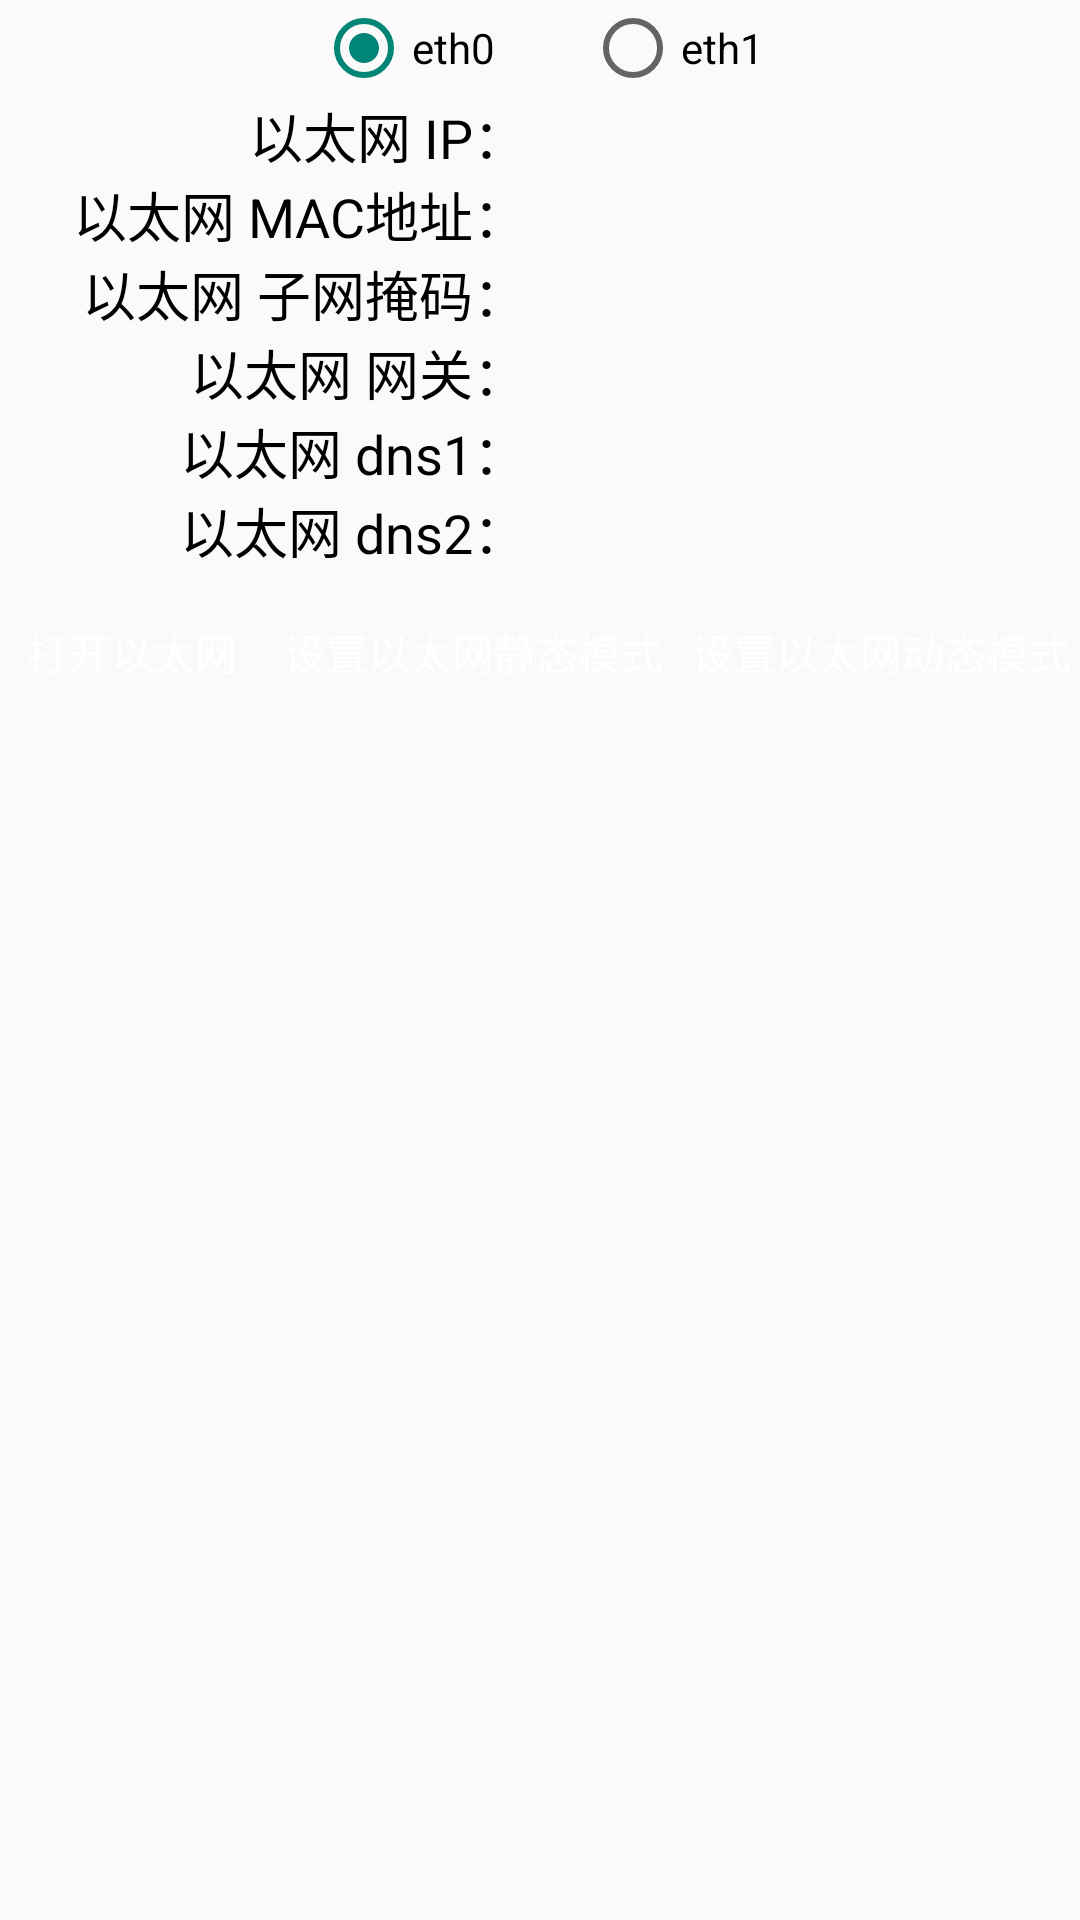

Reconstruct the res/layout file that produces this screen, plus the resources it refers to.
<!-- AndroidManifest.xml: application theme Theme.zysjApi -->
<!-- res/layout/activity_setting_ethernet_parameters.xml -->
<?xml version="1.0" encoding="utf-8"?>
<androidx.constraintlayout.widget.ConstraintLayout xmlns:android="http://schemas.android.com/apk/res/android"
    xmlns:app="http://schemas.android.com/apk/res-auto"
    android:layout_width="fill_parent"
    android:layout_height="fill_parent"
    android:layout_marginTop="100.0dip">

    <RadioGroup
        android:id="@+id/rg_eth"
        android:layout_width="wrap_content"
        android:layout_height="wrap_content"
        android:orientation="horizontal"
        app:layout_constraintStart_toStartOf="parent"
        app:layout_constraintEnd_toEndOf="parent"
        app:layout_constraintTop_toTopOf="parent">

        <RadioButton
            android:id="@+id/rb_eth0"
            android:layout_width="wrap_content"
            android:layout_height="wrap_content"
            android:layout_weight="1.0"
            android:checked="true"
            android:text="eth0" />

        <RadioButton
            android:id="@+id/rb_eth1"
            android:layout_width="wrap_content"
            android:layout_height="wrap_content"
            android:layout_weight="1.0"
            android:text="eth1"
            android:layout_marginStart="30dp"/>

    </RadioGroup>

    <LinearLayout
        android:id="@+id/ethIp_linear"
        android:layout_width="fill_parent"
        android:layout_height="wrap_content"
        android:orientation="horizontal"
        app:layout_constraintTop_toBottomOf="@id/rg_eth"
        app:layout_constraintStart_toStartOf="parent">

        <TextView
            style="@style/ethernet_text_style"
            android:text="以太网 IP： " />

        <TextView
            android:id="@+id/ethIP"
            style="@style/ethernet_text_style1" />
    </LinearLayout>

    <LinearLayout
        android:id="@+id/ethMac_linear"
        android:layout_width="fill_parent"
        android:layout_height="wrap_content"
        android:orientation="horizontal"
        app:layout_constraintTop_toBottomOf="@+id/ethIp_linear">

        <TextView
            style="@style/ethernet_text_style"
            android:text="以太网 MAC地址： " />

        <TextView
            android:id="@+id/ethMAC"
            style="@style/ethernet_text_style1" />
    </LinearLayout>

    <LinearLayout
        android:id="@+id/ethNetMask_linear"
        android:layout_width="fill_parent"
        android:layout_height="wrap_content"
        android:orientation="horizontal"
        app:layout_constraintTop_toBottomOf="@+id/ethMac_linear">

        <TextView
            style="@style/ethernet_text_style"
            android:text="以太网 子网掩码： " />

        <TextView
            android:id="@+id/ethNetMask"
            style="@style/ethernet_text_style1" />
    </LinearLayout>

    <LinearLayout
        android:id="@+id/ethGateWay_linear"
        android:layout_width="fill_parent"
        android:layout_height="wrap_content"
        android:orientation="horizontal"
        app:layout_constraintTop_toBottomOf="@+id/ethNetMask_linear">

        <TextView
            style="@style/ethernet_text_style"
            android:text="以太网 网关： " />

        <TextView
            android:id="@+id/ethGateWay"
            style="@style/ethernet_text_style1" />
    </LinearLayout>

    <LinearLayout
        android:id="@+id/ethDns1_linear"
        android:layout_width="fill_parent"
        android:layout_height="wrap_content"
        android:orientation="horizontal"
        app:layout_constraintTop_toBottomOf="@+id/ethGateWay_linear">

        <TextView
            style="@style/ethernet_text_style"
            android:text="以太网 dns1： " />

        <TextView
            android:id="@+id/ethDns1"
            style="@style/ethernet_text_style1" />
    </LinearLayout>

    <LinearLayout
        android:id="@+id/ethDns2_linear"
        android:layout_width="fill_parent"
        android:layout_height="wrap_content"
        android:orientation="horizontal"
        app:layout_constraintTop_toBottomOf="@+id/ethDns1_linear">

        <TextView
            style="@style/ethernet_text_style"
            android:text="以太网 dns2： " />

        <TextView
            android:id="@+id/ethDns2"
            style="@style/ethernet_text_style1" />
    </LinearLayout>

    <LinearLayout
        android:id="@+id/ethEnabled_linear"
        android:layout_width="fill_parent"
        android:layout_height="wrap_content"
        android:gravity="center"
        android:orientation="horizontal"
        app:layout_constraintTop_toBottomOf="@+id/ethDns2_linear" />

    <LinearLayout
        android:layout_width="fill_parent"
        android:layout_height="wrap_content"
        android:layout_marginTop="10.0px"
        android:gravity="center"
        android:orientation="horizontal"
        app:layout_constraintTop_toBottomOf="@+id/ethEnabled_linear">

        <Button
            android:id="@+id/enableEth"
            android:layout_width="wrap_content"
            android:layout_height="wrap_content"
            android:layout_marginRight="10.0px"
            android:background="@drawable/btn_selector"
            android:padding="@dimen/activity_main_padding"
            android:text="打开以太网"
            android:textColor="@color/white" />

        <Button
            android:id="@+id/setEthStatic"
            android:layout_width="wrap_content"
            android:layout_height="wrap_content"
            android:layout_marginRight="10.0px"
            android:background="@drawable/btn_selector"
            android:padding="@dimen/activity_main_padding"
            android:text="设置以太网静态模式"
            android:textColor="@color/white" />

        <Button
            android:id="@+id/setEthDynamic"
            android:layout_width="wrap_content"
            android:layout_height="wrap_content"
            android:background="@drawable/btn_selector"
            android:padding="@dimen/activity_main_padding"
            android:text="设置以太网动态模式"
            android:textColor="@color/white" />
    </LinearLayout>
</androidx.constraintlayout.widget.ConstraintLayout>
<!-- resources referenced by this layout -->
<resources>
  <color name="white">#FFFFFFFF</color>
  <dimen name="activity_main_padding">10.0px</dimen>
  <style name="ethernet_text_style">
          <item name="android:textSize">18.0sp</item>
          <item name="android:textColor">@color/black</item>
          <item name="android:gravity">right</item>
          <item name="android:layout_width">0.0dip</item>
          <item name="android:layout_height">wrap_content</item>
          <item name="android:layout_weight">1.0</item>
      </style>
  <style name="ethernet_text_style1">
          <item name="android:textSize">18.0sp</item>
          <item name="android:textColor">@color/black</item>
          <item name="android:layout_width">0.0dip</item>
          <item name="android:layout_height">wrap_content</item>
          <item name="android:layout_weight">1.0</item>
      </style>
  <style name="Theme.zysjApi" parent="@style/Theme.AppCompat.Light.DarkActionBar">
          <item name="colorOnPrimary">@color/white</item>
          <item name="colorOnSecondary">@color/black</item>
          <item name="colorPrimary">@color/blue</item>
          <item name="colorPrimaryVariant">@color/blue</item>
          <item name="colorSecondary">@color/teal_200</item>
          <item name="colorSecondaryVariant">@color/teal_700</item>
      </style>
  <color name="black">#FF000000</color>
  <color name="blue">#ff3a8fea</color>
  <color name="teal_200">#FF03DAC5</color>
  <color name="teal_700">#FF018786</color>
</resources>
